Labelled photos from "data", an image-classification folder in htthao12/benhcay. The possible labels are: anthracnose, aphids, healthy, powdery mildew, rust, scorch sunburn, yellowing wilt.

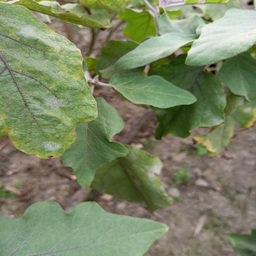
Label: powdery mildew

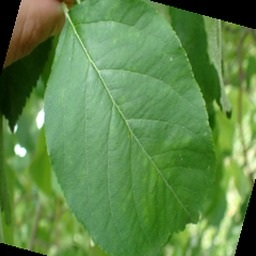
Label: healthy

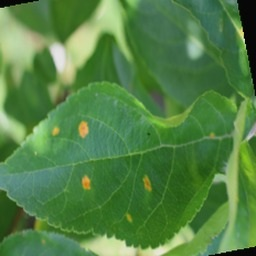
Label: rust

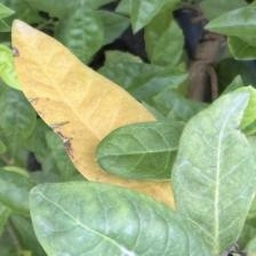
Label: scorch sunburn

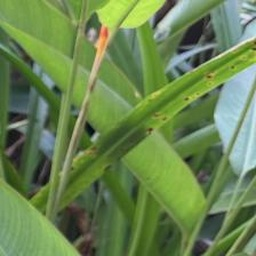
Label: anthracnose

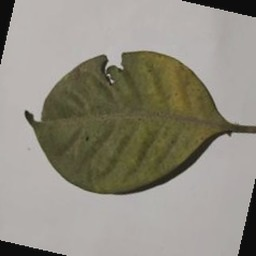
Label: aphids
